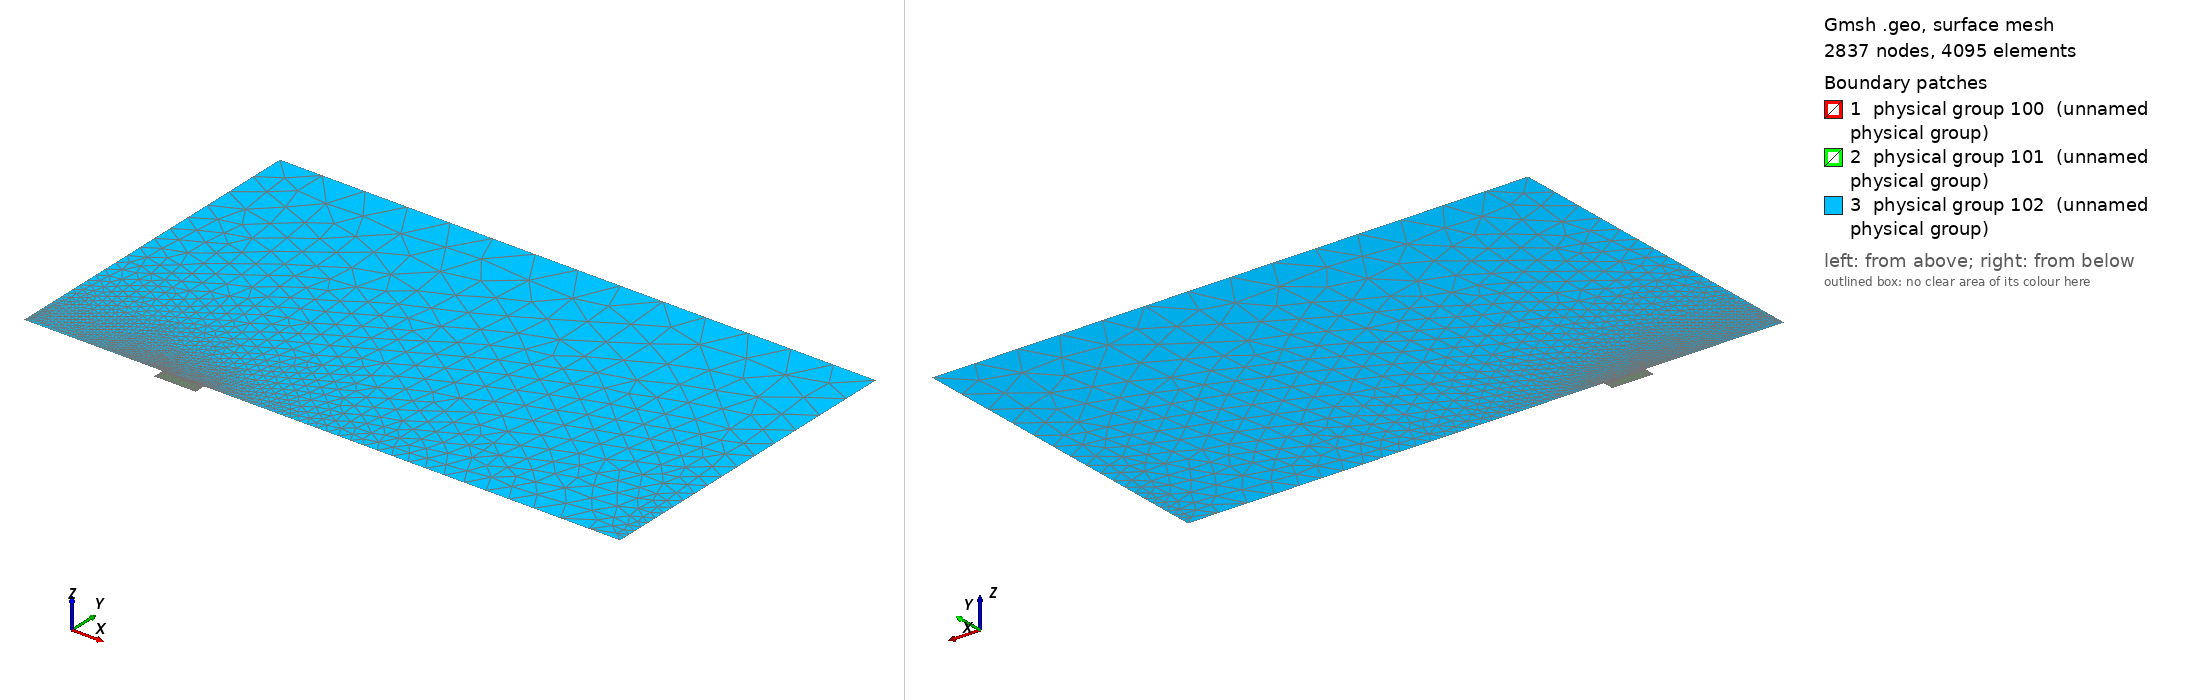

Gmsh geometry script, surface-meshed: 2837 nodes, 4095 surface elements. Boundary patches (legend numbers): 1 physical group 100 (unnamed physical group), 2 physical group 101 (unnamed physical group), 3 physical group 102 (unnamed physical group). Left view from above one corner, right view from below the opposite corner. Legend entries are the model's physical surfaces. The drawing asked Gmsh for element sizes between 1% and 20% of the model's largest extent; the script's own settings can give other sizes.

=== mesh.geo (drawn) ===
// Macro parameters
deltaStar = 1;
D = 4 * deltaStar; // depth of the gap 
W = 15 * deltaStar; // width of the gap
BL = 0.5 * deltaStar; // height of the second layer of quad elements
x0 = 50 * deltaStar; // x distance from inflow to gap
lengthOutflow = 150 * deltaStar; // length after the gap
x1 = 2 * BL; // first point of quads in the domain
lengthQuadsOutflow = 3 * BL;
x2 = W + lengthQuadsOutflow; // last point of quads in the domain
x3 = W + lengthOutflow; // last point of the domain
triagHeightRegion = 120 * deltaStar; // height of the triangular region
h = triagHeightRegion; // height of the domain


// Micro parameters
dx = 0.05; // dx of square elements near the leading and trailing edge of the gap (most resolution-demanding points in the domain)
size_triag_v_top = 8; // size of the elements in the upper triangular region
size_triag_v_inflow = 1; // size of the elements in the lower triangular region (inflow part)
size_triag_v_outflow = 4; // size of the elements in the lower triangular region (outflow part)
size_triag_h_inflow = 4; // size of the elements in the horizontal direction in the triangular region (inflow part)
size_triag_h_outflow = 6; // size of the elements in the horizontal direction in the triangular region (outflow part)

// All the value below are between 0 and 1. =1  means the elements are all equal in size. Avoid using values very close to 1, because we dividing by log(p) in the formula.
p_in_v_right = 0.87; // densitiy concentration of elements inside the gap, vertically, near the right wall.
p_in_v_left = 0.8; // densitiy concentration of elements inside the gap, vertically, near the left wall.
p_in_h = 0.9; // densitiy concentration of elements inside the gap, horizontally. 

p_out_h = 0.75; // densitiy concentration of elements outside the gap, horizontally.
p_out_v_inflow = 0.9; // densitiy concentration of elements outside the gap, vertically, near the inflow.
p_out_v_outflow = 0.9; // densitiy concentration of elements outside the gap, vertically, near the outflow.
p_triag_h_inflow = 0.9; // densitiy concentration of elements in the triangular region of the domain, horizontally.
p_triag_h_outflow = p_triag_h_inflow; // densitiy concentration of elements in the triangular region of the domain, horizontally.
p_triag_v_inflow = 0.96; // densitiy concentration of elements in the triangular region of the domain, vertically, near the inflow.
p_triag_v_outflow = 0.93; // densitiy concentration of elements in the triangular region of the domain, vertically, near the outflow.


// Automated parameters 
a_in_v_right = dx / (W / 2);
a_in_v_left = dx / (W / 2);
a_in_h = dx / (D / 2);
a_out_h = dx / BL;
a_out_v_inflow = dx / x1;
a_out_v_outflow = dx / lengthQuadsOutflow;

// for the derivation of the formula, see file 20250123_gmshFormula.md in the docs folder
N_in_v_right = Ceil( Log (a_in_v_right / (1 - p_in_v_right + a_in_v_right * p_in_v_right)) / Log(p_in_v_right) );
N_in_v_left = Ceil( Log (a_in_v_left / (1 - p_in_v_left + a_in_v_left * p_in_v_left)) / Log(p_in_v_left) );
N_in_h = Ceil( Log (a_in_h / (1 - p_in_h + a_in_h * p_in_h)) / Log(p_in_h) );
N_out_h = Ceil( Log (a_out_h / (1 - p_out_h + a_out_h * p_out_h)) / Log(p_out_h) );
N_out_v_inflow = Ceil( Log (a_out_v_inflow / (1 - p_out_v_inflow + a_out_v_inflow * p_out_v_inflow)) / Log(p_out_v_inflow) );
N_out_v_outflow = Ceil( Log (a_out_v_outflow / (1 - p_out_v_outflow + a_out_v_outflow * p_out_v_outflow)) / Log(p_out_v_outflow) );

// for triangular region
N_triag_v_top = Ceil( (x3 - x0) / size_triag_v_top ); // we assume p_triag_v = 1, otherwise the formula is different
N_triag_v_inflow = Ceil( Abs(x1 - x0) / size_triag_v_inflow );
N_triag_v_outflow = Ceil( Abs(x3 - x2) / size_triag_v_outflow );
N_triag_h_inflow = Ceil( h / size_triag_h_inflow );
N_triag_h_outflow = Ceil( h / size_triag_h_outflow );


Point(1) = {-x0, 0, 0};
Point(2) = {0,0,0};
Point(3) = {0,-D,0};
Point(4) = {W,-D,0};
Point(5) = {W,0,0};
Point(6) = {x3,0,0};
Point(8) = {x3,h,0};
Point(9) = {-x0,h,0};
Point(11) = {0,BL,0};
Point(12) = {W,BL,0};
Point(13) = {W/2,0,0};
Point(14) = {W/2,BL,0};
Point(15) = {0,-D/2,0};
Point(16) = {W/2,-D,0};
Point(17) = {W,-D/2,0};
Point(18) = {-x1,0,0};
Point(19) = {-x1,BL,0};
Point(20) = {x2,0,0};
Point(21) = {x2,BL,0};

Line(1) = {1,18};
Line(2) = {2,15};
Line(3) = {3,16};
Line(4) = {4,17};
Line(5) = {5,20};
Line(6) = {6,8};
Line(8) = {8,9};
Line(9) = {9,1};
Line(11) = {19,11};
Line(12) = {11,14};
Line(13) = {12,21};
Line(14) = {2,13};
Line(15) = {15,3};
Line(16) = {16,4};
Line(17) = {17,5};
Line(18) = {13,5};
Line(19) = {14,12};
Line(20) = {20,6};
Line(21) = {20,21};
Line(22) = {18,2};
Line(23) = {18,19};

Curve Loop(1) = {5, 21, -13, -19, -12, -11, -23, 22, 14, 18};
Plane Surface(1) = {1};

Curve Loop(2) = {2, 15, 3, 16, 4, 17, -18, -14};
Plane Surface(2) = {2};

Curve Loop(3) = {1, 23, 11, 12, 19, 13, -21, 20, 6, 8, 9};
Plane Surface(3) = {3};


// This defines the surfaces that will be meshed with quad elements
Transfinite Surface {1} = {18, 20, 21, 19}; // number '2' must match the number '2' of plane surface
Transfinite Surface {2} = {3, 4, 5, 2}; // number '1' must match the number '1' of plane surface

Transfinite Curve {18, 16, 19} = N_in_v_right Using Progression p_in_v_right;
Transfinite Curve {-14, -3, -12} = N_in_v_left Using Progression p_in_v_left;
Transfinite Curve {-2, 15, 17, -4} = N_in_h Using Progression p_in_h;


Transfinite Curve {-21,-23} = N_out_h Using Progression p_out_h;
Transfinite Curve {22, 11} = N_out_v_inflow Using Progression p_out_v_inflow;
Transfinite Curve {-13, -5} = N_out_v_outflow Using Progression p_out_v_outflow;

Recombine Surface {1, 2};

Transfinite Curve {8} = N_triag_v_top Using Progression 1;
Transfinite Curve {1} = N_triag_v_inflow Using Progression p_triag_v_inflow;
Transfinite Curve {-20} = N_triag_v_outflow Using Progression p_triag_v_outflow;
Transfinite Curve {9} = N_triag_h_inflow Using Progression p_triag_h_inflow;
Transfinite Curve {-6} = N_triag_h_outflow Using Progression p_triag_h_outflow;

// defining boundary
Physical Curve(1) = {9}; // inlet
Physical Curve(2) = {6}; // outlet
Physical Curve(3) = {8}; // top
Physical Curve(4) = {1, 22, 2, 15, 3, 16, 4, 17, 5, 20}; // wall


Physical Surface(100) = {1};
Physical Surface(101) = {2};
Physical Surface(102) = {3};
